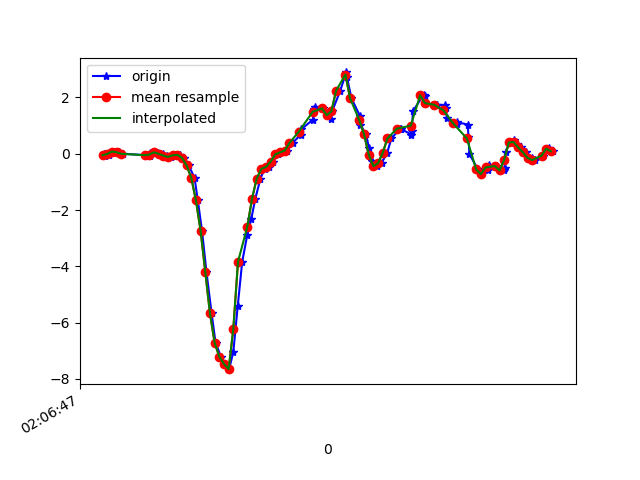

Values plotted in this chart, from the file beside it:
1617761207486, 456844146664145, -0.024964713, 0.081322834, 0.017201219
1617761207492, 456844165708737, -0.08239, -0.09338, -0.00479
1617761207506, 456844184728513, 0.02635, 0.2524, -0.01456
1617761207509, 456844203773105, -0.04085, -0.09583, 0.01231
1617761207535, 456844222792897, 0.0801, -0.05795, -0.01334
1617761207549, 456844241826113, 0.052, -0.08239, 0.004984
1617761207567, 456844260871969, -0.001752, -0.196, 9.7E-5
1617761207672, 456844279893025, -0.05062, 0.1583, -0.03167
1617761207673, 456844298938881, -0.02619, -0.0323, 0.02209
1617761207675, 456844317959905, -0.07017, -0.03596, -0.02678
1617761207677, 456844336980993, -0.05062, 0.2682, -0.00479
1617761207682, 456844355991681, -0.08849, -0.06162, 0.01476
1617761207685, 456844375010465, 0.03246, -0.02375, -0.009677
1617761207706, 456844394054049, 0.07155, 0.1681, -0.00479
1617761207716, 456844413072801, 0.03123, -0.2937, 0.0282
1617761207738, 456844432116385, -5.3010974E-4, 0.06666, -0.03533
1617761207754, 456844451157441, -0.0665, 0.1962, 0.006206
1617761207773, 456844470177377, -0.1129, -0.08972, -0.00479
1617761207792, 456844489222113, -0.05429, 0.1168, -0.05244
1617761207810, 456844508242081, -0.03718, 0.1607, -0.03655
1617761207829, 456844527286817, -0.1398, 0.04467, -0.01579
1617761207849, 456844546314209, -0.4159, 0.02024, -0.04144
1617761207874, 456844565359265, -0.8533, 0.04467, -0.07076
1617761207888, 456844584379553, -1.658, 0.01535, -0.07199
1617761207906, 456844603424609, -2.738, -0.1936, 0.008649
1617761207925, 456844622444897, -4.198, -0.6737, 0.007427
1617761207947, 456844641489953, -5.666, -1.368, -0.21
1617761207964, 456844660498081, -6.715, -1.834, -0.5643
1617761207987, 456844679542689, -7.206, -1.991, -0.9235
1617761208002, 456844698562529, -7.465, -2.095, -1.228
1617761208022, 456844717582369, -7.651, -2.245, -1.668
1617761208040, 456844736626977, -7.04, -2.209, -2.024
1617761208059, 456844755659169, -5.405, -2.027, -2.192
1617761208078, 456844774704161, -3.838, -1.892, -2.387
1617761208100, 456844793724385, -2.874, -1.709, -2.605
1617761208117, 456844812744673, -2.311, -1.495, -2.699
1617761208134, 456844831789665, -1.605, -1.215, -2.657
1617761208156, 456844850803041, -0.8863, -0.9462, -2.579
1617761208174, 456844869847841, -0.5356, -0.6664, -2.585
1617761208192, 456844888867873, -0.4672, -0.3182, -2.617
1617761208211, 456844907912673, -0.2754, 0.0349, -2.52
1617761208230, 456844926932705, -0.0213, 0.4943, -2.394
1617761208251, 456844945952737, 0.04956, 1.088, -2.305
1617761208272, 456844964989345, 0.1155, 1.678, -2.189
1617761208294, 456844984009185, 0.3794, 2.221, -1.961
1617761208328, 456845003053793, 0.6836, 2.779, -1.649
1617761208331, 456845022073569, 0.8742, 3.318, -1.456
1617761208381, 456845041118177, 1.21, 3.694, -1.319
1617761208385, 456845060135521, 1.584, 4.003, -1.211
1617761208388, 456845079155169, 1.678, 4.333, -1.102
1617761208425, 456845098199777, 1.611, 4.488, -1.011
1617761208454, 456845117219553, 1.503, 4.305, -0.9577
1617761208457, 456845136264161, 1.24, 4.028, -0.9138
1617761208463, 456845155283937, 1.507, 3.86, -0.6291
1617761208498, 456845174319073, 2.235, 3.607, -0.3029
1617761208523, 456845193363425, 2.889, 2.988, -0.09764
1617761208526, 456845212382945, 2.742, 2.084, -0.07199
1617761208546, 456845231427297, 1.969, 1.404, -0.2345
1617761208582, 456845250446817, 1.348, 0.8437, -0.1856
1617761208584, 456845269476449, 1.021, 0.355, 0.06241
1617761208609, 456845288495841, 0.691, 0.02024, 0.3275
... 43 more rows
